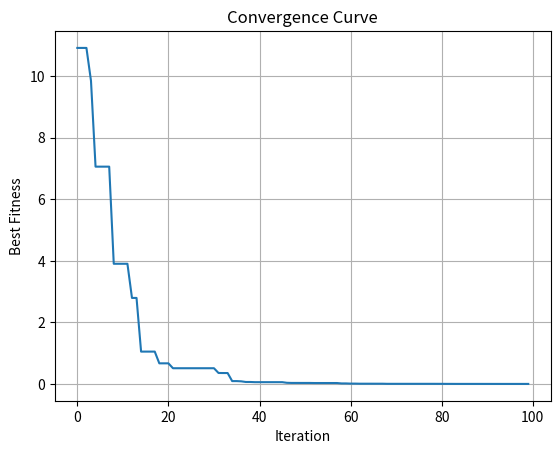

Python code for this plot:
import numpy as np
from tqdm import tqdm
import matplotlib.pyplot as plt

def initialization(SearchAgents_no, dim, ub, lb):
    """
    Initialize the positions of search agents within the given bounds.
    
    Parameters:
    SearchAgents_no (int): Number of search agents.
    dim (int): Dimension of the search space.
    ub (list or array): Upper bounds of the search space.
    lb (list or array): Lower bounds of the search space.
    
    Returns:
    Positions (array): Initialized positions of search agents.
    """
    Boundary_no = len(ub)
    Positions = np.zeros((SearchAgents_no, dim))
    
    if Boundary_no == 1:
        # If all dimensions have the same bounds
        Positions = np.random.rand(SearchAgents_no, dim) * (ub - lb) + lb
    else:
        # If each dimension has different bounds
        for i in range(dim):
            ub_i = ub[i]
            lb_i = lb[i]
            Positions[:, i] = np.random.rand(SearchAgents_no) * (ub_i - lb_i) + lb_i
    return Positions

def CPO(Pop_size, Tmax, lb, ub, dim, fobj):
    """
    Execute the Crested Porcupine Optimizer algorithm.
    
    Parameters:
    Pop_size (int): Population size (number of search agents).
    Tmax (int): Maximum number of iterations.
    lb (list or array): Lower bounds of the search space.
    ub (list or array): Upper bounds of the search space.
    dim (int): Dimension of the search space.
    fobj (function): Objective function to be minimized.
    
    Returns:
    Gb_Fit (float): Best fitness value found.
    Gb_Sol (array): Best solution found.
    Conv_curve (array): Convergence curve of the best fitness value over iterations.
    """
    Conv_curve = np.zeros(Tmax)  # Array to store the best fitness value at each iteration
    ub = np.array(ub)
    lb = np.array(lb)
    
    X = initialization(Pop_size, dim, ub, lb)  # Initialize the positions of search agents
    t = 0  # Iteration counter
    
    # Evaluate the fitness of initial positions
    fitness = np.array([fobj(X[i, :]) for i in range(Pop_size)])
    Gb_Fit = np.min(fitness)  # Best fitness value
    Gb_Sol = X[np.argmin(fitness), :]  # Best solution
    
    Xp = X.copy()  # Copy of the current positions
    
    # Optimization loop
    with tqdm(total=Tmax, desc='CPO Optimization', unit='iter') as pbar:
        while t < Tmax:
            for i in range(Pop_size):
                U1 = np.random.rand(dim) > np.random.rand()
                if np.random.rand() < np.random.rand():
                    if np.random.rand() < np.random.rand():
                        y = (X[i, :] + X[np.random.randint(Pop_size), :]) / 2
                        X[i, :] = X[i, :] + (np.random.randn() * abs(2 * np.random.rand() * Gb_Sol - y))
                    else:
                        y = (X[i, :] + X[np.random.randint(Pop_size), :]) / 2
                        X[i, :] = (U1 * X[i, :]) + ((1 - U1) * (y + np.random.rand() * (X[np.random.randint(Pop_size), :] - X[np.random.randint(Pop_size), :])))
                else:
                    Yt = 2 * np.random.rand() * (1 - t / Tmax) ** (t / Tmax)
                    U2 = (np.random.rand(dim) < 0.5) * 2 - 1
                    S = np.random.rand() * U2
                    if np.random.rand() < 0.8:
                        St = np.exp(fitness[i] / (np.sum(fitness) + np.finfo(float).eps))
                        S = S * Yt * St
                        X[i, :] = (1 - U1) * X[i, :] + U1 * (X[np.random.randint(Pop_size), :] + St * (X[np.random.randint(Pop_size), :] - X[np.random.randint(Pop_size), :]) - S)
                    else:
                        Mt = np.exp(fitness[i] / (np.sum(fitness) + np.finfo(float).eps))
                        vt = X[i, :]
                        Vtp = X[np.random.randint(Pop_size), :]
                        Ft = np.random.rand(dim) * (Mt * (-vt + Vtp))
                        S = S * Yt * Ft
                        X[i, :] = Gb_Sol + 0.2 * (1 - np.random.rand()) + np.random.rand() * (U2 * Gb_Sol - X[i, :]) - S
                
                # Ensure the positions are within the bounds
                X[i, :] = np.clip(X[i, :], lb, ub)
                nF = fobj(X[i, :])  # Evaluate the fitness of the new position
                if fitness[i] < nF:
                    X[i, :] = Xp[i, :]
                else:
                    Xp[i, :] = X[i, :]
                    fitness[i] = nF
                    if fitness[i] <= Gb_Fit:
                        Gb_Sol = X[i, :]
                        Gb_Fit = fitness[i]
                        
            t += 1
            Conv_curve[t - 1] = Gb_Fit  # Update the convergence curve
            pbar.set_postfix({'Best Fitness': Gb_Fit, 'Iteration': t})
            pbar.update(1)
        pbar.close()
    
    return Gb_Fit, Gb_Sol, Conv_curve

# Example usage of the CPO algorithm
if __name__ == "__main__":
    # Define the objective function
    def fobj(params):
        # Your objective function implementation
        return np.sum(params**2)  # Example: Sum of squares function

    # CPO algorithm parameters
    Pop_size = 10
    Tmax = 100
    dim = 5  # Dimension of the search space
    lb = [-10, -10, -10, -10, -10]  # Lower bounds of the search space
    ub = [10, 10, 10, 10, 10]  # Upper bounds of the search space

    # Run the CPO algorithm
    Best_fit, Best_sol, Conv_curve = CPO(Pop_size, Tmax, lb, ub, dim, fobj)

    # Print the best solution and fitness
    print(f"Best Solution: {Best_sol}")
    print(f"Best Fitness: {Best_fit}")

    # Plot the convergence curve
    plt.figure()
    plt.plot(Conv_curve)
    plt.title('Convergence Curve')
    plt.xlabel('Iteration')
    plt.ylabel('Best Fitness')
    plt.grid()
    plt.show()
